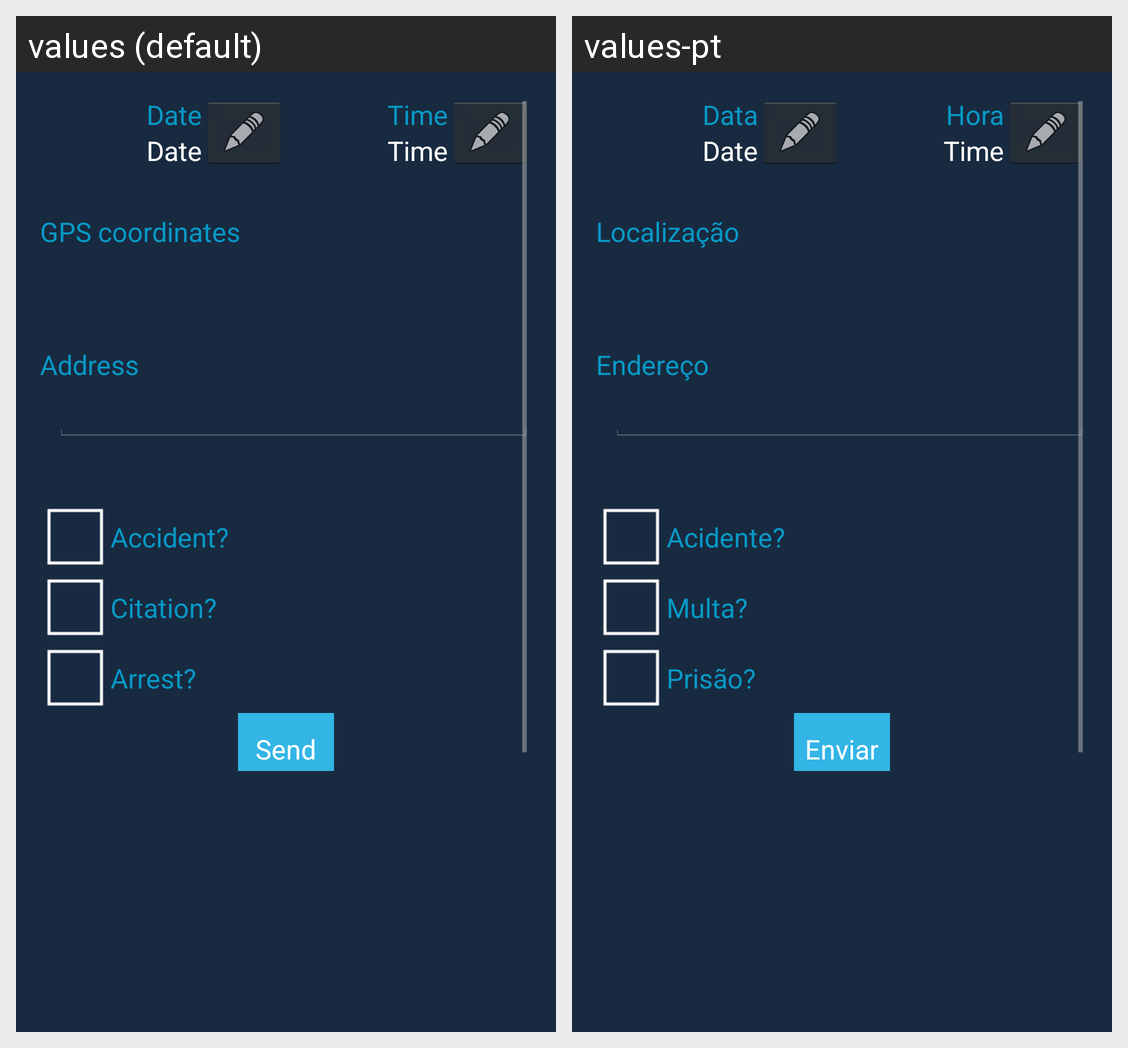

This grid shows one Android layout under two languages. Give, for every string resource on the screen, its name, the default text and each shown locale's text.
Android screen res/layout/activity_form_incident_report.xml rendered under 2 locales, left to right: values (default), values-pt. Device: Nexus 5 (rendered at 1080×1920; each locale shown at half size, 540×960, under a caption strip naming it); theme AppTheme.
Strings drawn on this screen, with the default value and each locale's value (text and hints the layout hard-codes, and strings that could not be matched under every locale, appear in the picture but are not listed):

date
  values: Date
  values-pt: Data

time
  values: Time
  values-pt: Hora

location
  values: GPS coordinates
  values-pt: Localização

address
  values: Address
  values-pt: Endereço

accident
  values: Accident?
  values-pt: Acidente?

fine
  values: Citation?
  values-pt: Multa?

arrest
  values: Arrest?
  values-pt: Prisão?

send
  values: Send
  values-pt: Enviar
